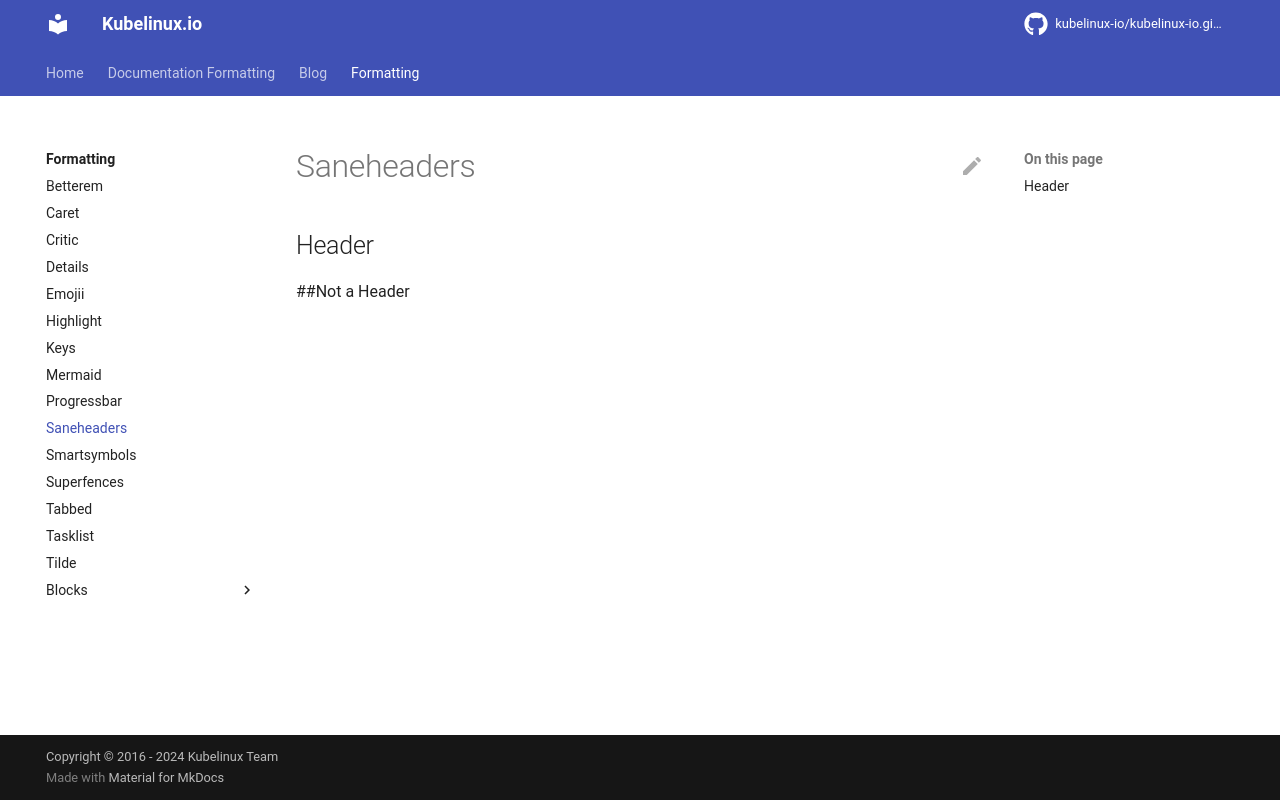

repository: kubelinux-io/kubelinux-io.github.io · page: formatting/saneheaders.html · generator: mkdocs

## Header

##Not a Header
